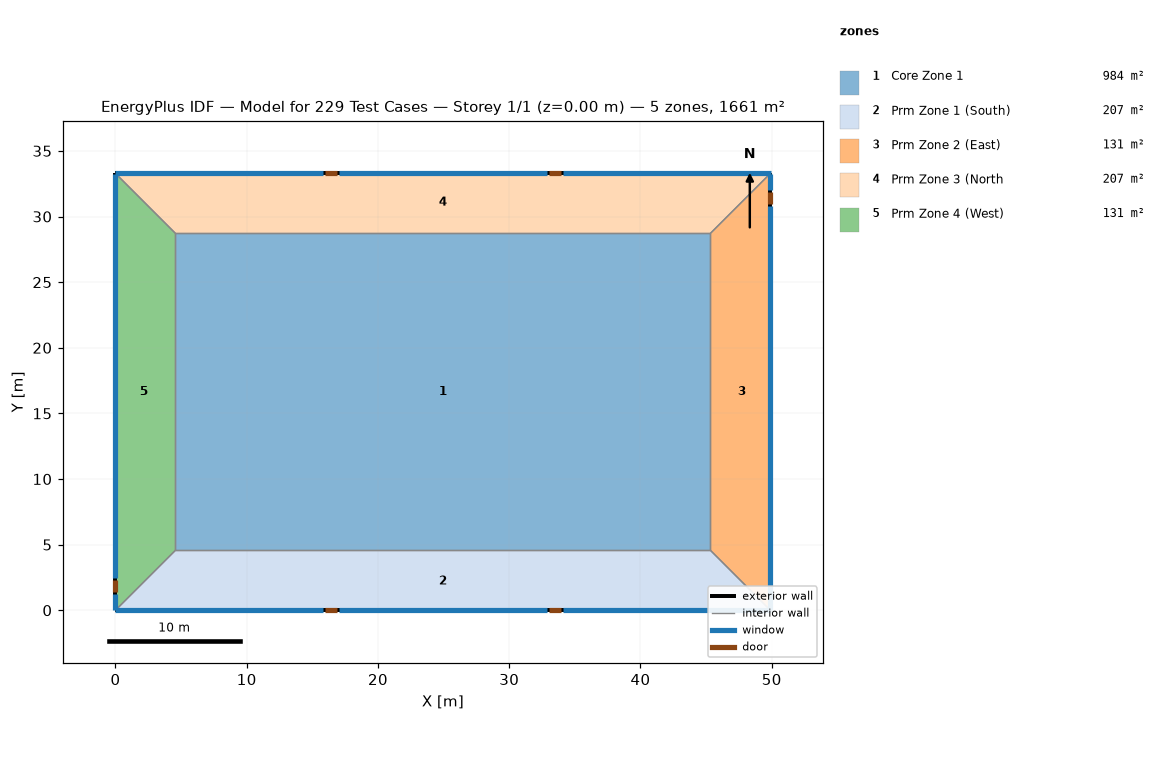
=== STOREY PLAN SPEC (per zone: floor XY polygon, exterior-wall plan segments, windows/doors) ===
zone 1: Core Zone 1  (983.7 m²)
  floor: (45.32, 28.71) (45.32, 4.57) (4.57, 4.57) (4.57, 28.71)
  interior walls: 4
zone 2: Prm Zone 1 (South)  (207.3 m²)
  floor: (45.32, 4.57) (49.90, 0.00) (0.00, 0.00) (4.57, 4.57)
  exterior wall: (0.00, 0.00) – (49.90, 0.00)  [49.9 m]
    door: (33.01, 0.00) – (33.93, 0.00)  [2.0 m²]
    window: (34.09, 0.00) – (49.91, 0.00)  [22.2 m²]
    door: (15.98, 0.00) – (16.90, 0.00)  [2.0 m²]
    window: (0.00, 0.00) – (15.82, 0.00)  [22.2 m²]
    window: (17.04, 0.00) – (32.87, 0.00)  [22.2 m²]
  interior walls: 3
zone 3: Prm Zone 2 (East)  (131.3 m²)
  floor: (49.90, 33.28) (49.90, 0.00) (45.32, 4.57) (45.32, 28.71)
  exterior wall: (49.90, 0.00) – (49.90, 33.28)  [33.3 m]
    door: (49.90, 30.99) – (49.90, 31.90)  [2.0 m²]
    window: (49.90, 0.00) – (49.90, 30.84)  [43.2 m²]
    window: (49.90, 32.05) – (49.90, 33.27)  [1.7 m²]
  interior walls: 3
zone 4: Prm Zone 3 (North  (207.2 m²)
  floor: (49.90, 33.28) (45.32, 28.71) (4.57, 28.71) (0.00, 33.28)
  exterior wall: (49.90, 33.28) – (0.00, 33.28)  [49.9 m]
    door: (33.94, 33.28) – (33.03, 33.28)  [2.0 m²]
    door: (16.84, 33.28) – (15.93, 33.28)  [2.0 m²]
    window: (49.91, 33.28) – (34.09, 33.28)  [22.2 m²]
    window: (32.87, 33.28) – (17.04, 33.28)  [22.2 m²]
    window: (15.82, 33.28) – (0.00, 33.28)  [22.2 m²]
  interior walls: 3
zone 5: Prm Zone 4 (West)  (131.3 m²)
  floor: (0.00, 33.28) (4.57, 28.71) (4.57, 4.57) (0.00, 0.00)
  exterior wall: (0.00, 33.28) – (0.00, 0.00)  [33.3 m]
    door: (0.00, 2.28) – (0.00, 1.37)  [2.0 m²]
    window: (0.00, 33.27) – (0.00, 2.44)  [43.2 m²]
    window: (0.00, 1.22) – (0.00, 0.00)  [1.7 m²]
  interior walls: 3

=== DERIVED (storey summary) ===
Building: Model for 229 Test Cases
Storey: 1 of 1  (floor level z = 0.00 m)
Storey gross floor area: 1660.7 m²
Zones on this storey: 5
  - Core Zone 1: floor 983.7 m²
  - Prm Zone 1 (South): floor 207.3 m²; exterior wall 49.9 m (197.7 m²); 3 window(s) 66.5 m²; WWR 33.6%; 2 door(s)
  - Prm Zone 2 (East): floor 131.3 m²; exterior wall 33.3 m (131.9 m²); 2 window(s) 44.9 m²; WWR 34.0%; 1 door(s)
  - Prm Zone 3 (North: floor 207.2 m²; exterior wall 49.9 m (197.7 m²); 3 window(s) 66.5 m²; WWR 33.6%; 2 door(s)
  - Prm Zone 4 (West): floor 131.3 m²; exterior wall 33.3 m (131.9 m²); 2 window(s) 44.9 m²; WWR 34.0%; 1 door(s)
Zone adjacency (shared interzone walls):
  - Core Zone 1 ↔ Prm Zone 1 (South)
  - Core Zone 1 ↔ Prm Zone 2 (East)
  - Core Zone 1 ↔ Prm Zone 3 (North
  - Core Zone 1 ↔ Prm Zone 4 (West)
  - Prm Zone 1 (South) ↔ Prm Zone 2 (East)
  - Prm Zone 1 (South) ↔ Prm Zone 4 (West)
  - Prm Zone 2 (East) ↔ Prm Zone 3 (North
  - Prm Zone 3 (North ↔ Prm Zone 4 (West)